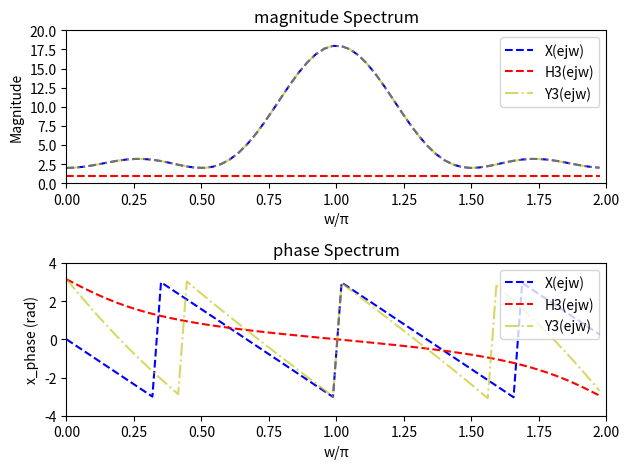

The script that saved this image:
import matplotlib.pyplot as plt
import numpy as np
from scipy import signal

pi=3.14
w = np.arange(0, 6.28, 0.1)

# 計算頻率響應
X_w =  np.exp(-3j * w)*(6-6*np.cos(w)+4*np.cos(2*w)-2*np.cos(3*w))
H_w=  (0.4-np.exp(-1.0j * w)) / (1.0-0.4*np.exp(-1.0j * w))
Y_w=X_w*H_w
# 計算幅值響應
x_mag = np.abs(X_w)
H_mag=np.abs(H_w)
Y_mag=np.abs(Y_w)
# 計算相位響應
x_phase = np.angle(X_w)
H_phase = np.angle(H_w)
y_phase=np.angle(Y_w)
# 繪製幅值響應圖
plt.subplot(2,1,1)
plt.title('magnitude Spectrum')
plt.plot(w/pi, x_mag,linestyle='--', color='b')
plt.plot(w/pi, H_mag,linestyle='--', color='r')
plt.plot(w/pi, Y_mag,linestyle='-.', color='y',alpha=0.6)
plt.ylim(0,20)
plt.xlim(0,2)
plt.gca().yaxis.set_major_locator(plt.MultipleLocator(2.5))

plt.xlabel('w/π')
plt.ylabel('Magnitude')
plt.legend(['X(ejw)','H3(ejw)',"Y3(ejw)"])

# 繪製相位響應圖
plt.subplot(2,1,2) 
plt.title('phase Spectrum')
plt.plot(w/pi, x_phase,linestyle='--', color='b')
plt.plot(w/pi, H_phase,linestyle='--', color='r')
plt.plot(w/pi, y_phase,linestyle='-.', color='y',alpha=0.6)
plt.xlim(0,2)
plt.ylim(-4,4)

plt.xlabel('w/π')
plt.ylabel('x_phase (rad)')
plt.legend(['X(ejw)','H3(ejw)',"Y3(ejw)"])

plt.tight_layout()
plt.show()